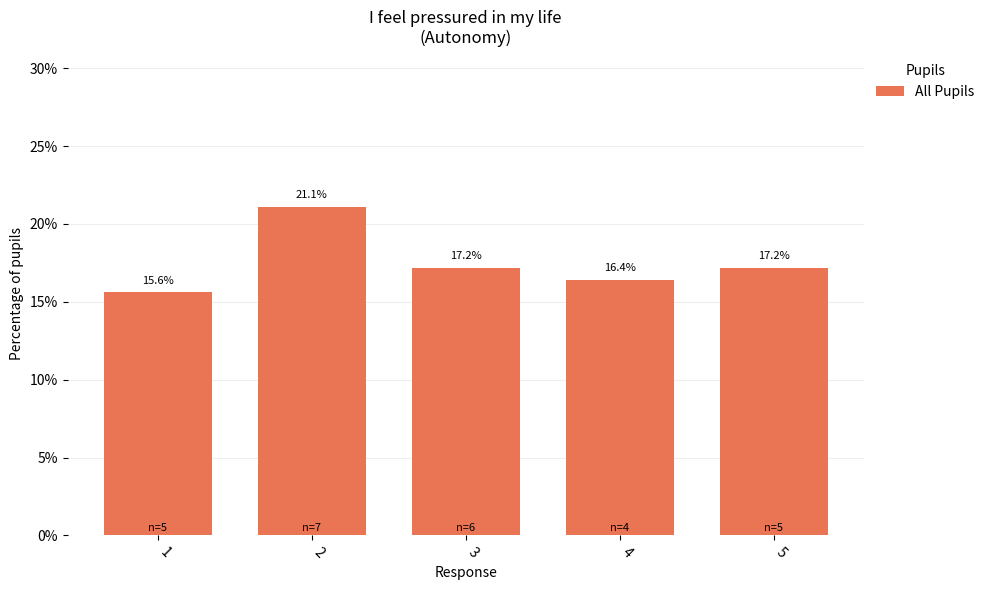

This figure's Python source:
import numpy as np
import matplotlib.pyplot as plt
from typing import List, Literal
import matplotlib.ticker as mtick

# SUBGROUP = Literal["gender", "year_group", "fsm", "sen"]


def make_all_pupils_responses_graph(
    *,
    category_label: List[str],
    percentages: List[float],
    counts_list: List[int],
    topic: str,
    measure_label: str,
    legend_title: str = "Pupils",  # Default legend title
    legend_label: str = "All Pupils",  # Default legend label
) -> plt.Figure:
    """
    Generates a single bar chart for all pupils' responses.

    Args:
        category_label (List[str]): Labels for each category.
        percentages (List[float]): Percentage values for each category.
        counts_list (List[int]): Count values for each category.
        topic (str): The topic name.
        measure_label (str): The measure label.
        legend_title (str): The title for the legend. Defaults to "Pupils".
        legend_label (str): The label for the legend entry. Defaults to "All Pupils".

    Returns:
        plt.Figure: The generated matplotlib figure.
    """
    BAR_COLOUR = "#ea7555"
    BACKGROUND_COLOR = "#ffffff"

    fig, ax = plt.subplots(figsize=(10, 6))

    n_categories = len(category_label)
    index = np.arange(n_categories)
    bar_width = 0.7  # Same as in double bar chart

    # Plot the bars centered at index + bar_width / 2 to align with double bar chart
    bars = ax.bar(
        index + bar_width / 2,  # Shift to center
        percentages,
        bar_width,
        color=BAR_COLOUR,
        label=legend_label,  # Dynamic legend label
    )

    # Add labels, title, and legend
    ax.set_xlabel("Response")
    ax.set_ylabel("Percentage of pupils")
    ax.set_title(f"{measure_label}\n({topic})")
    ax.set_xticks(index + bar_width / 2)  # Align with double bar chart
    ax.set_xticklabels(
        category_label, rotation=-45, ha="left"
    )  # Consistent rotation and alignment

    # Add legend with title and without border
    ax.legend(
        loc="upper left",
        bbox_to_anchor=(1, 1),
        frameon=False,
        title=legend_title,
    )

    # Remove the frame (spines)
    for spine in ax.spines.values():
        spine.set_visible(False)

    # Add faint horizontal gridlines only on y-axis
    ax.yaxis.grid(True, color="#EEEEEE")
    ax.xaxis.grid(False)
    ax.set_axisbelow(True)

    # Format y-axis to show percentages without decimals
    ax.yaxis.set_major_formatter(mtick.PercentFormatter(decimals=0))

    # Adjust y-axis limit to accommodate annotations
    max_percent = max(percentages, default=0)
    ax.set_ylim(0, max_percent + 10)  # Increase upper limit by 10% for annotations

    # Function to handle bar visibility and annotations
    def handle_bars(bars, counts, percentages):
        for bar, count, percent in zip(bars, counts, percentages):
            height = bar.get_height()
            if height == 0:
                bar.set_visible(False)
                continue  # Skip annotations for zero-height bars

            # Annotate count at the bottom inside the bar
            ax.annotate(
                f"n={count}",
                xy=(bar.get_x() + bar.get_width() / 2, 0),
                xytext=(0, 2),  # 2 points vertical offset
                textcoords="offset points",
                ha="center",
                va="bottom",
                color="black",
                fontsize=8,
            )
            # Annotate percentage above the bar
            ax.annotate(
                f"{percent:.1f}%",
                xy=(bar.get_x() + bar.get_width() / 2, height),
                xytext=(0, 5),
                textcoords="offset points",
                ha="center",
                va="bottom",
                fontsize=8,
                color="black",
            )

    # Handle annotations and visibility
    handle_bars(bars, counts=counts_list, percentages=percentages)

    # Set background color
    fig.patch.set_facecolor(BACKGROUND_COLOR)
    ax.set_facecolor(BACKGROUND_COLOR)

    fig.tight_layout()

    return fig


# Example usage
fig = make_all_pupils_responses_graph(
    category_label=["1", "2", "3", "4", "5"],
    percentages=[15.6, 21.1, 17.2, 16.4, 17.2],
    counts_list=[5, 7, 6, 4, 5],
    topic="Autonomy",
    measure_label="I feel pressured in my life",
    legend_title="Pupils",
    legend_label="All Pupils",
)

plt.show()
